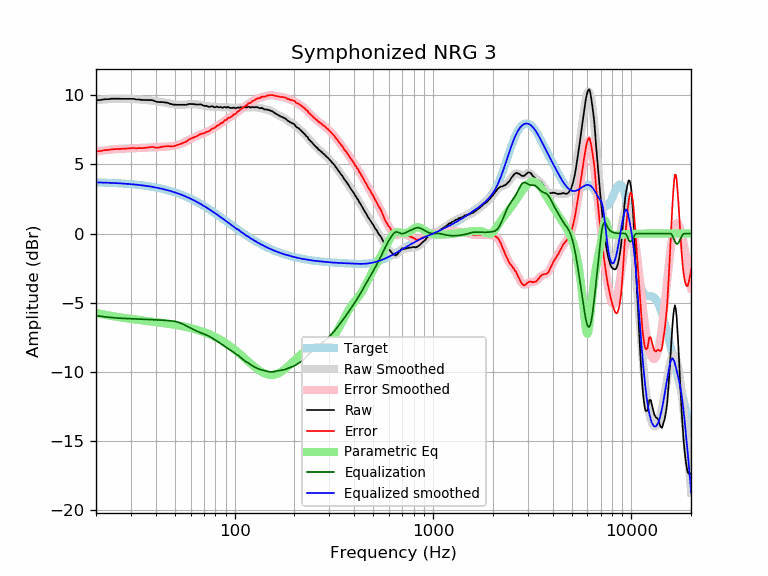

The data file committed next to this chart (first rows):
frequency, raw, error, smoothed, error_smoothed, equalization, parametric_eq, equalized_raw, equalized_smoothed, target
20, 9.64, 5.95, 9.63, 5.94, -5.94, -5.74, 3.71, 3.70, 3.70
21, 9.64, 5.95, 9.66, 5.98, -5.98, -5.80, 3.67, 3.69, 3.69
22, 9.70, 6.02, 9.69, 6.01, -6.01, -5.86, 3.69, 3.68, 3.68
23, 9.70, 6.03, 9.71, 6.04, -6.04, -5.91, 3.66, 3.67, 3.67
24, 9.74, 6.09, 9.73, 6.07, -6.07, -5.96, 3.67, 3.66, 3.66
25, 9.74, 6.10, 9.74, 6.09, -6.09, -6.00, 3.65, 3.65, 3.65
26, 9.74, 6.11, 9.74, 6.11, -6.11, -6.04, 3.63, 3.63, 3.63
27, 9.73, 6.12, 9.74, 6.13, -6.13, -6.08, 3.61, 3.62, 3.62
28, 9.73, 6.13, 9.74, 6.14, -6.14, -6.11, 3.60, 3.60, 3.60
29, 9.73, 6.15, 9.73, 6.15, -6.15, -6.14, 3.59, 3.59, 3.59
30, 9.73, 6.17, 9.72, 6.16, -6.16, -6.17, 3.58, 3.57, 3.57
31, 9.73, 6.18, 9.71, 6.16, -6.16, -6.20, 3.57, 3.55, 3.55
32, 9.68, 6.15, 9.70, 6.17, -6.17, -6.22, 3.51, 3.53, 3.53
33, 9.68, 6.17, 9.69, 6.18, -6.18, -6.25, 3.50, 3.51, 3.51
34, 9.65, 6.17, 9.67, 6.19, -6.19, -6.27, 3.46, 3.49, 3.49
35, 9.65, 6.19, 9.66, 6.20, -6.20, -6.29, 3.46, 3.46, 3.46
36, 9.64, 6.20, 9.64, 6.21, -6.21, -6.31, 3.44, 3.44, 3.44
37, 9.64, 6.23, 9.63, 6.21, -6.21, -6.33, 3.43, 3.41, 3.41
38, 9.64, 6.26, 9.61, 6.22, -6.22, -6.36, 3.42, 3.39, 3.39
39, 9.61, 6.26, 9.59, 6.23, -6.23, -6.38, 3.38, 3.36, 3.36
40, 9.53, 6.20, 9.56, 6.24, -6.24, -6.40, 3.30, 3.33, 3.33
41, 9.50, 6.20, 9.54, 6.24, -6.24, -6.42, 3.26, 3.30, 3.30
42, 9.50, 6.24, 9.52, 6.25, -6.25, -6.44, 3.25, 3.27, 3.27
43, 9.49, 6.26, 9.49, 6.26, -6.26, -6.45, 3.23, 3.23, 3.23
44, 9.49, 6.29, 9.47, 6.27, -6.27, -6.47, 3.22, 3.20, 3.20
45, 9.45, 6.29, 9.44, 6.28, -6.28, -6.49, 3.18, 3.16, 3.16
46, 9.45, 6.33, 9.42, 6.29, -6.29, -6.51, 3.17, 3.13, 3.13
47, 9.38, 6.29, 9.39, 6.30, -6.30, -6.53, 3.08, 3.09, 3.09
48, 9.35, 6.30, 9.36, 6.31, -6.31, -6.55, 3.04, 3.05, 3.05
49, 9.31, 6.30, 9.34, 6.33, -6.33, -6.57, 2.98, 3.01, 3.01
50, 9.31, 6.34, 9.32, 6.35, -6.35, -6.60, 2.96, 2.97, 2.97
51, 9.30, 6.37, 9.31, 6.38, -6.38, -6.62, 2.92, 2.93, 2.93
52, 9.30, 6.42, 9.30, 6.41, -6.41, -6.64, 2.89, 2.89, 2.89
53, 9.30, 6.46, 9.30, 6.45, -6.45, -6.66, 2.85, 2.84, 2.84
54, 9.30, 6.50, 9.30, 6.50, -6.50, -6.68, 2.80, 2.80, 2.80
55, 9.30, 6.55, 9.30, 6.55, -6.55, -6.71, 2.75, 2.75, 2.75
56, 9.30, 6.60, 9.31, 6.61, -6.61, -6.73, 2.70, 2.71, 2.71
57, 9.30, 6.64, 9.32, 6.66, -6.66, -6.75, 2.64, 2.66, 2.66
58, 9.33, 6.72, 9.33, 6.72, -6.72, -6.78, 2.61, 2.61, 2.61
59, 9.36, 6.80, 9.34, 6.78, -6.78, -6.80, 2.59, 2.56, 2.56
60, 9.36, 6.85, 9.35, 6.83, -6.83, -6.83, 2.53, 2.51, 2.51
61, 9.35, 6.89, 9.35, 6.88, -6.88, -6.86, 2.47, 2.46, 2.46
62, 9.35, 6.94, 9.35, 6.94, -6.94, -6.88, 2.42, 2.41, 2.41
63, 9.33, 6.97, 9.35, 6.98, -6.98, -6.91, 2.35, 2.36, 2.36
64, 9.33, 7.02, 9.34, 7.03, -7.03, -6.94, 2.30, 2.31, 2.31
65, 9.31, 7.05, 9.33, 7.07, -7.07, -6.97, 2.24, 2.26, 2.26
66, 9.32, 7.12, 9.32, 7.11, -7.11, -7.00, 2.21, 2.21, 2.21
67, 9.33, 7.18, 9.31, 7.15, -7.15, -7.03, 2.18, 2.15, 2.15
68, 9.31, 7.21, 9.29, 7.19, -7.19, -7.06, 2.12, 2.10, 2.10
69, 9.27, 7.23, 9.27, 7.22, -7.22, -7.09, 2.05, 2.05, 2.05
70, 9.23, 7.24, 9.25, 7.26, -7.26, -7.12, 1.97, 1.99, 1.99
71, 9.21, 7.27, 9.23, 7.29, -7.29, -7.15, 1.92, 1.94, 1.94
72, 9.23, 7.35, 9.21, 7.33, -7.33, -7.19, 1.90, 1.88, 1.88
73, 9.19, 7.36, 9.20, 7.37, -7.37, -7.22, 1.82, 1.83, 1.83
74, 9.16, 7.39, 9.19, 7.41, -7.41, -7.26, 1.75, 1.78, 1.78
75, 9.15, 7.43, 9.18, 7.45, -7.45, -7.29, 1.70, 1.72, 1.72
76, 9.19, 7.53, 9.17, 7.50, -7.50, -7.33, 1.69, 1.67, 1.67
77, 9.19, 7.58, 9.16, 7.55, -7.55, -7.37, 1.64, 1.61, 1.61
78, 9.16, 7.60, 9.16, 7.60, -7.60, -7.41, 1.57, 1.56, 1.56
79, 9.12, 7.62, 9.15, 7.65, -7.65, -7.44, 1.48, 1.50, 1.50
... 553 more rows
